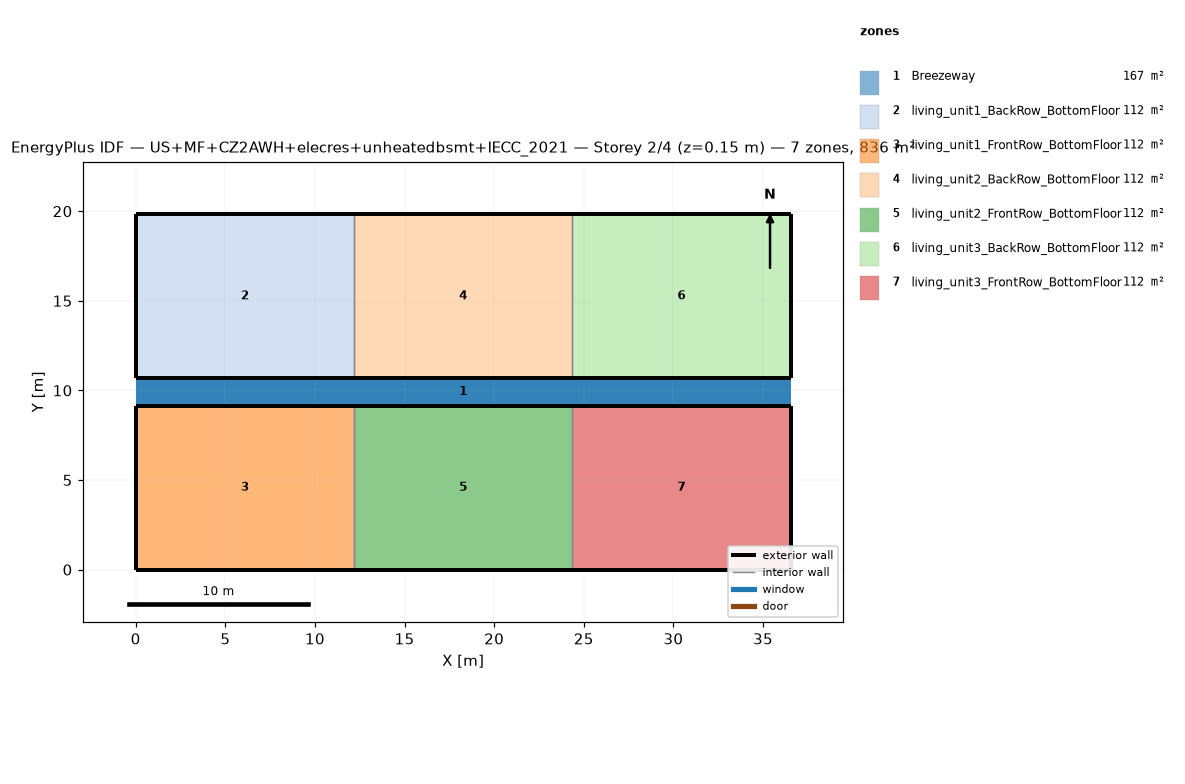
=== STOREY PLAN SPEC (per zone: floor XY polygon, exterior-wall plan segments, windows/doors) ===
zone 1: Breezeway  (167.0 m²)
  floor: (36.54, 9.16) (0.00, 9.16) (0.00, 10.68) (36.54, 10.68)
  floor: (36.54, 9.16) (0.00, 9.16) (0.00, 10.68) (36.54, 10.68)
  floor: (36.54, 9.16) (0.00, 9.16) (0.00, 10.68) (36.54, 10.68)
zone 2: living_unit1_BackRow_BottomFloor  (111.5 m²)
  floor: (12.18, 10.68) (0.00, 10.68) (0.00, 19.84) (12.18, 19.84)
  exterior wall: (0.00, 10.68) – (12.18, 10.68)  [12.2 m]
  exterior wall: (12.18, 19.84) – (0.00, 19.84)  [12.2 m]
  exterior wall: (0.00, 19.84) – (0.00, 10.68)  [9.2 m]
  interior walls: 1
zone 3: living_unit1_FrontRow_BottomFloor  (111.5 m²)
  floor: (12.18, 0.00) (0.00, 0.00) (0.00, 9.16) (12.18, 9.16)
  exterior wall: (0.00, 0.00) – (12.18, 0.00)  [12.2 m]
  exterior wall: (12.18, 9.16) – (0.00, 9.16)  [12.2 m]
  exterior wall: (0.00, 9.16) – (0.00, 0.00)  [9.2 m]
  interior walls: 1
zone 4: living_unit2_BackRow_BottomFloor  (111.5 m²)
  floor: (24.36, 10.68) (12.18, 10.68) (12.18, 19.84) (24.36, 19.84)
  exterior wall: (12.18, 10.68) – (24.36, 10.68)  [12.2 m]
  exterior wall: (24.36, 19.84) – (12.18, 19.84)  [12.2 m]
  interior walls: 2
zone 5: living_unit2_FrontRow_BottomFloor  (111.5 m²)
  floor: (24.36, 0.00) (12.18, 0.00) (12.18, 9.16) (24.36, 9.16)
  exterior wall: (12.18, 0.00) – (24.36, 0.00)  [12.2 m]
  exterior wall: (24.36, 9.16) – (12.18, 9.16)  [12.2 m]
  interior walls: 2
zone 6: living_unit3_BackRow_BottomFloor  (111.5 m²)
  floor: (36.54, 10.68) (24.36, 10.68) (24.36, 19.84) (36.54, 19.84)
  exterior wall: (24.36, 10.68) – (36.54, 10.68)  [12.2 m]
  exterior wall: (36.54, 10.68) – (36.54, 19.84)  [9.2 m]
  exterior wall: (36.54, 19.84) – (24.36, 19.84)  [12.2 m]
  interior walls: 1
zone 7: living_unit3_FrontRow_BottomFloor  (111.5 m²)
  floor: (36.54, 0.00) (24.36, 0.00) (24.36, 9.16) (36.54, 9.16)
  exterior wall: (24.36, 0.00) – (36.54, 0.00)  [12.2 m]
  exterior wall: (36.54, 0.00) – (36.54, 9.16)  [9.2 m]
  exterior wall: (36.54, 9.16) – (24.36, 9.16)  [12.2 m]
  interior walls: 1

=== DERIVED (storey summary) ===
Building: US+MF+CZ2AWH+elecres+unheatedbsmt+IECC_2021
Storey: 2 of 4  (floor level z = 0.15 m)
Storey gross floor area: 836.2 m²
Zones on this storey: 7
  - Breezeway: floor 167.0 m²
  - living_unit1_BackRow_BottomFloor: floor 111.5 m²; exterior wall 33.5 m (86.9 m²); WWR 0.0%
  - living_unit1_FrontRow_BottomFloor: floor 111.5 m²; exterior wall 33.5 m (86.9 m²); WWR 0.0%
  - living_unit2_BackRow_BottomFloor: floor 111.5 m²; exterior wall 24.4 m (63.1 m²); WWR 0.0%
  - living_unit2_FrontRow_BottomFloor: floor 111.5 m²; exterior wall 24.4 m (63.1 m²); WWR 0.0%
  - living_unit3_BackRow_BottomFloor: floor 111.5 m²; exterior wall 33.5 m (86.9 m²); WWR 0.0%
  - living_unit3_FrontRow_BottomFloor: floor 111.5 m²; exterior wall 33.5 m (86.9 m²); WWR 0.0%
Zone adjacency (shared interzone walls):
  - living_unit1_BackRow_BottomFloor ↔ living_unit2_BackRow_BottomFloor
  - living_unit1_FrontRow_BottomFloor ↔ living_unit2_FrontRow_BottomFloor
  - living_unit2_BackRow_BottomFloor ↔ living_unit3_BackRow_BottomFloor
  - living_unit2_FrontRow_BottomFloor ↔ living_unit3_FrontRow_BottomFloor